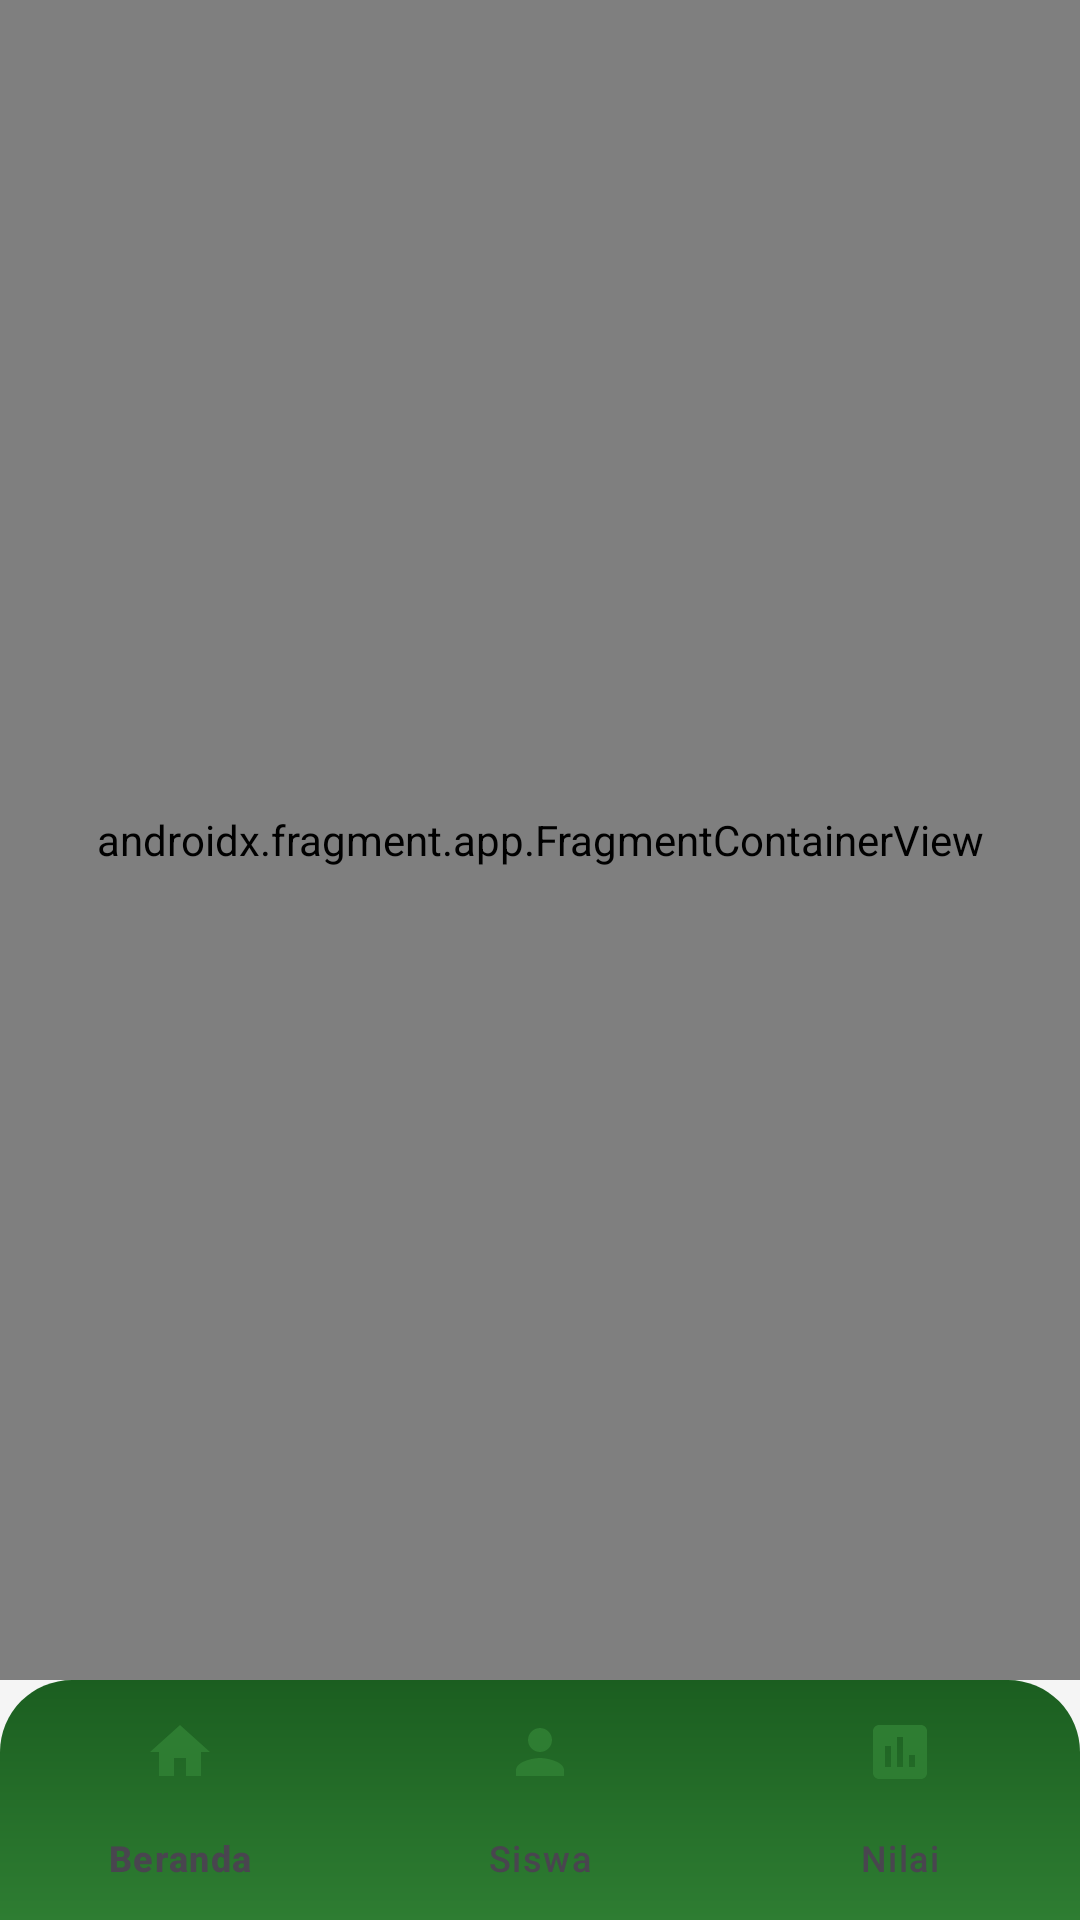

The Android layout XML behind this screen, and the referenced resources:
<!-- AndroidManifest.xml: activity theme Theme.ManfaatTumbuhan.NoActionBar -->
<!-- res/layout/activity_guru.xml -->
<?xml version="1.0" encoding="utf-8"?>
<androidx.constraintlayout.widget.ConstraintLayout xmlns:android="http://schemas.android.com/apk/res/android"
    xmlns:app="http://schemas.android.com/apk/res-auto"
    android:layout_width="match_parent"
    android:layout_height="match_parent"
    android:background="@color/gray_bg">

    <androidx.fragment.app.FragmentContainerView
        android:id="@+id/nav_host_guru"
        android:name="androidx.navigation.fragment.NavHostFragment"
        android:layout_width="0dp"
        android:layout_height="0dp"
        app:defaultNavHost="true"
        app:layout_constraintBottom_toTopOf="@id/bottomNavGuru"
        app:layout_constraintEnd_toEndOf="parent"
        app:layout_constraintStart_toStartOf="parent"
        app:layout_constraintTop_toTopOf="parent"
        app:navGraph="@navigation/nav_guru" />

    <com.google.android.material.bottomnavigation.BottomNavigationView
        android:id="@+id/bottomNavGuru"
        android:layout_width="0dp"
        android:layout_height="wrap_content"
        android:background="@drawable/bg_bottom_nav"
        app:backgroundTint="@null"
        android:elevation="0dp"
        app:itemActiveIndicatorStyle="@style/BottomNavIndicator"
        app:itemIconTint="@color/bottom_nav_icon_color"
        app:itemTextColor="@color/bottom_nav_text_color"
        app:labelVisibilityMode="labeled"
        app:layout_constraintBottom_toBottomOf="parent"
        app:layout_constraintEnd_toEndOf="parent"
        app:layout_constraintStart_toStartOf="parent"
        app:menu="@menu/bottom_nav_guru" />

</androidx.constraintlayout.widget.ConstraintLayout>
<!-- resources referenced by this layout -->
<resources>
  <color name="gray_bg">#F5F5F5</color>
  <!-- drawable bg_bottom_nav (drawable) -->
  <?xml version="1.0" encoding="utf-8"?>
  <shape xmlns:android="http://schemas.android.com/apk/res/android">
      <gradient
          android:angle="270"
          android:endColor="@color/green_primary"
          android:startColor="@color/green_dark" />
      <corners
          android:topLeftRadius="24dp"
          android:topRightRadius="24dp" />
  </shape>
  <style name="BottomNavIndicator" parent="Widget.Material3.BottomNavigationView.ActiveIndicator">
          <item name="android:color">@color/green_light</item>
      </style>
  <style name="Theme.ManfaatTumbuhan.NoActionBar" parent="Theme.Material3.Light.NoActionBar">
          <item name="colorPrimary">@color/green_primary</item>
          <item name="colorPrimaryDark">@color/green_dark</item>
          <item name="colorAccent">@color/green_primary</item>
          <item name="android:statusBarColor">@color/green_dark</item>
          <item name="android:navigationBarColor">@color/white</item>
      </style>
  <color name="green_primary">#2E7D32</color>
  <color name="green_dark">#1B5E20</color>
  <color name="green_light">#E8F5E9</color>
  <color name="white">#FFFFFF</color>
</resources>
